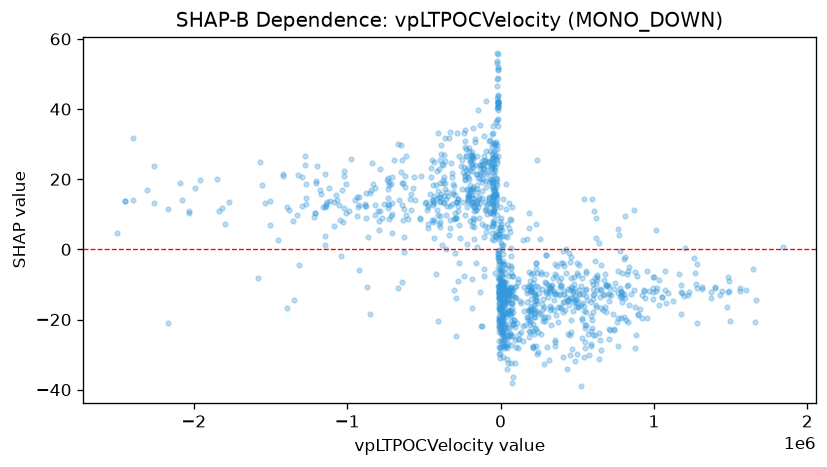

Data behind this chart, as committed beside it:
feature_value, shap_value
-313326, 12.81
-351924, 12.3
-374101, 18.95
-365764, 20.7
-638128, 19.06
-638128, 8.423
-789941, 8.156
-789941, 5.598
-788612, 10.89
-1025624, 7.787
-1147545, 1.314
-1147545, 12.19
-1389210, -16.62
-1419769, 21.5
-1380247, 11.28
-1146321, 3.785
-1021069, 11.78
-876173, 12.51
-876173, 15.97
-1140780, 12.28
-1327990, 9.902
-1392450, 11.97
-1156947, 12.22
-1110407, 13.8
-1131493, 13.5
-715740, 9.394
-728402, 19.34
-728402, 12.59
-847161, 16.87
-933765, 14.79
-946519, 14.05
-882242, 13.03
-925649, -5.758
32803, -13.43
57818, -12.84
57545, 6.128
-220717, 12.07
30573, -12.25
478897, -14.55
648021, -13.62
32137, -18.47
785882, -11.76
878303, -6.507
697542, -10.02
688035, -17.71
995801, -14.07
294264, -7.043
294264, -1.704
7634, -9.86
7138, -15.07
6630, -20.85
6918, -14.09
6741, -12.26
-20420, 43.26
-26871, 13.08
-26449, 15.89
-26449, 15.54
-26673, 20.23
-41571, 10.9
-41596, 15.92
... 1,254 more rows
